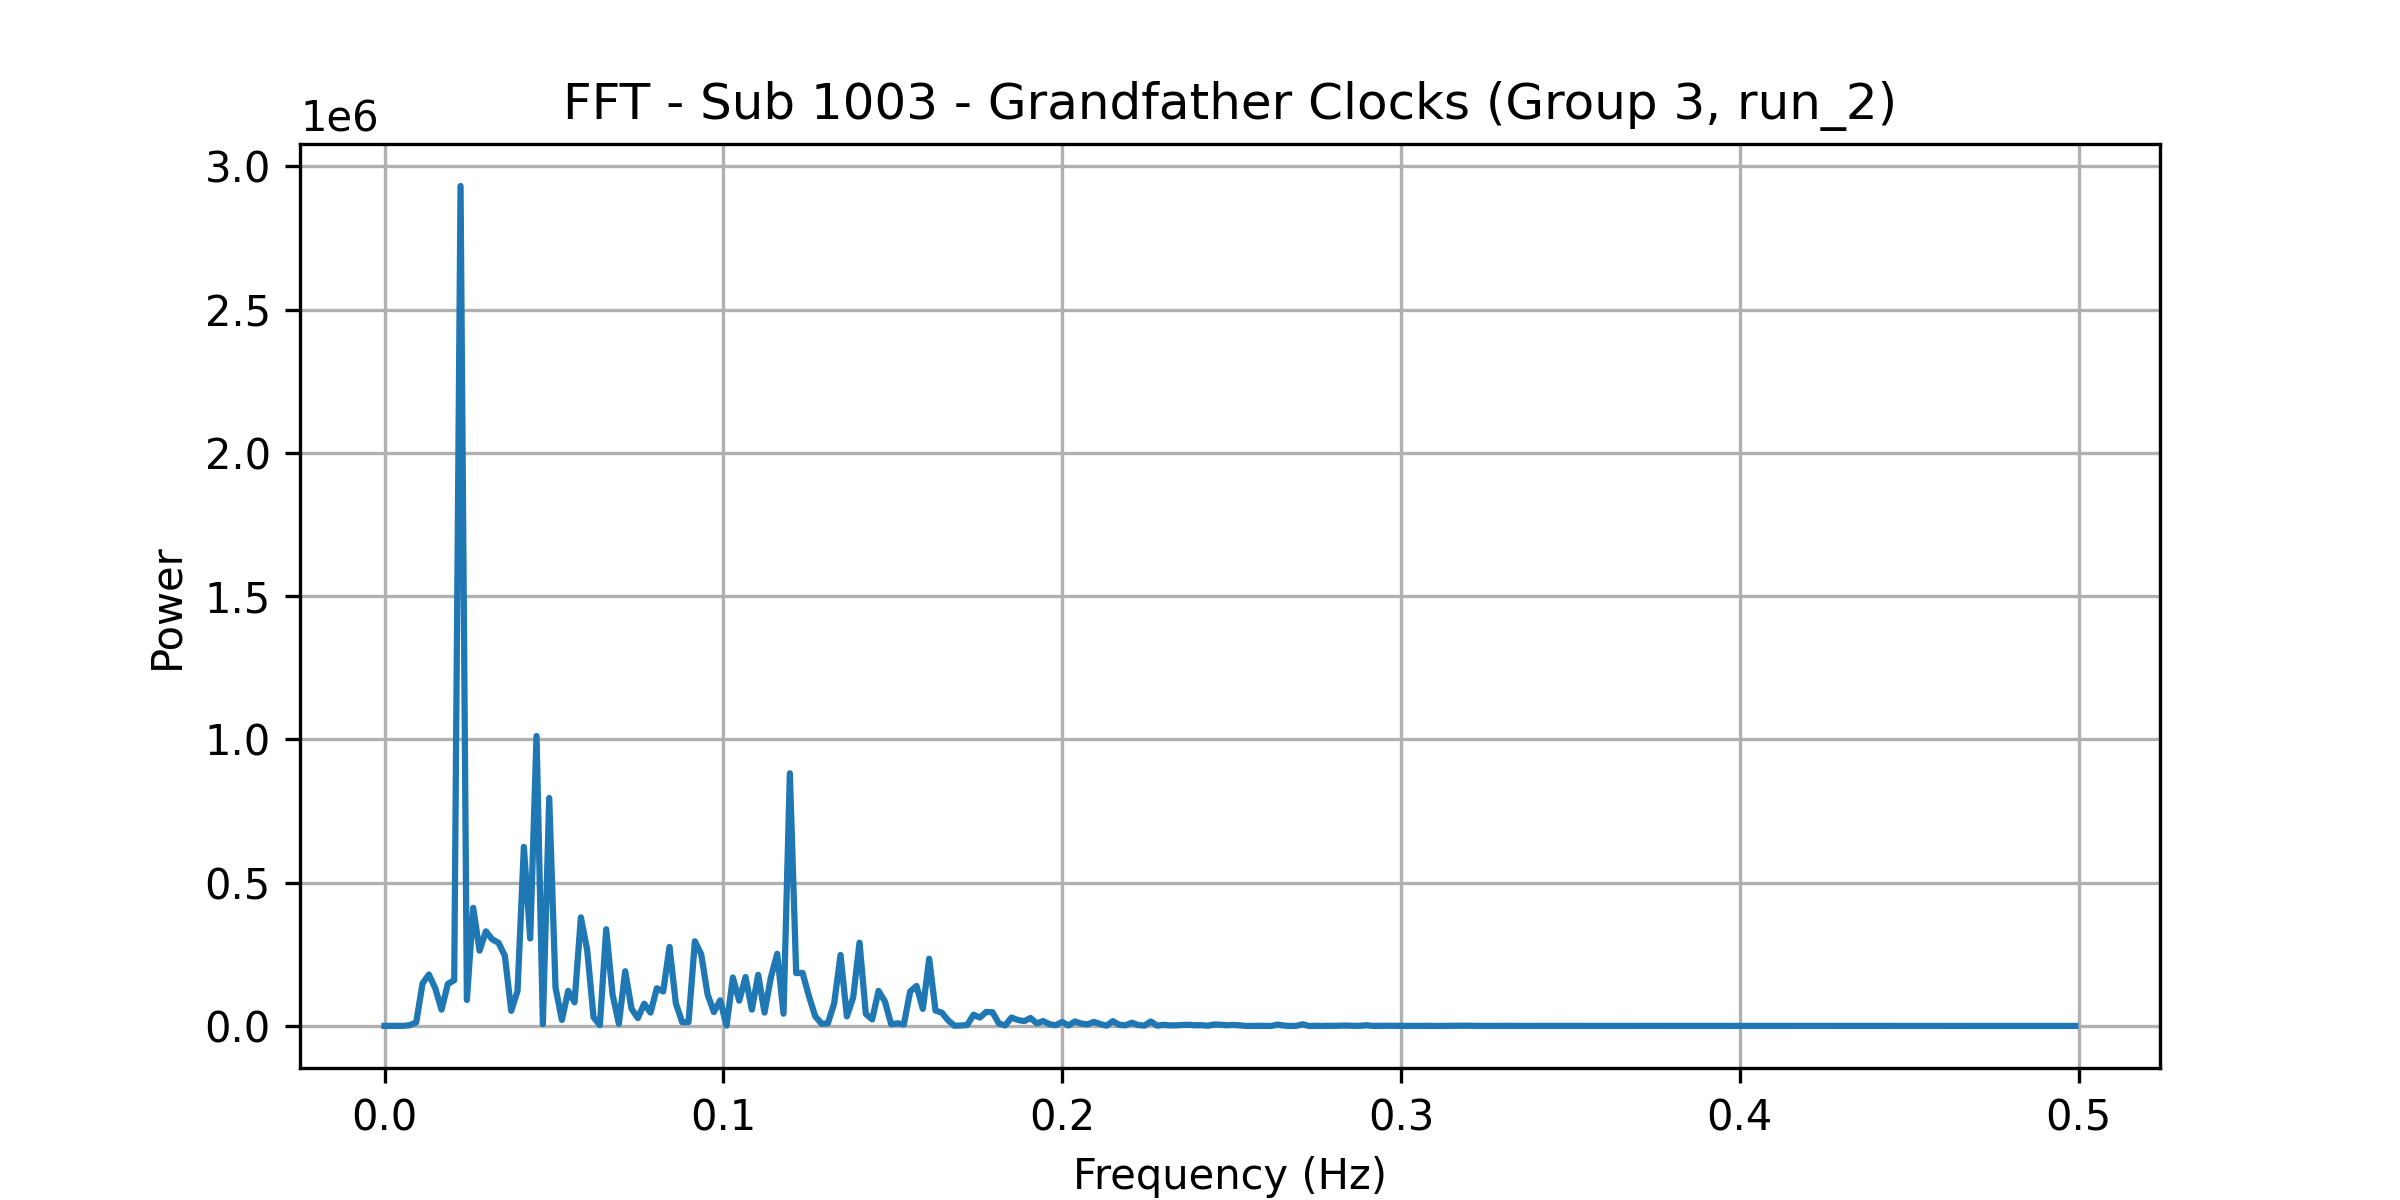

The data file committed next to this chart (first rows):
frequency, power
0.0, 416.2
0.001869, 564.7
0.003738, 807.9
0.005607, 582
0.007477, 2907
0.009346, 12389
0.01121, 148490
0.01308, 179739
0.01495, 132108
0.01682, 57118
0.01869, 146885
0.02056, 159873
0.02243, 2930966
0.0243, 90888
0.02617, 412418
0.02804, 262898
0.02991, 330352
0.03178, 302204
0.03364, 290395
0.03551, 244690
0.03738, 52858
0.03925, 122060
0.04112, 624925
0.04299, 305518
0.04486, 1011790
0.04673, 6669
0.0486, 795617
0.05047, 133516
0.05234, 21067
0.05421, 122543
0.05607, 82456
0.05794, 379140
0.05981, 264771
0.06168, 30799
0.06355, 3004
0.06542, 337634
0.06729, 110411
0.06916, 7851
0.07103, 191009
0.0729, 60108
0.07477, 27638
0.07664, 77686
0.0785, 46732
0.08037, 131739
0.08224, 120399
0.08411, 276097
0.08598, 78633
0.08785, 13341
0.08972, 13652
0.09159, 295541
0.09346, 250579
0.09533, 110776
0.0972, 48650
0.09907, 89635
0.1009, 1408
0.1028, 169096
0.1047, 88254
0.1065, 170753
0.1084, 56903
0.1103, 178559
... 208 more rows
